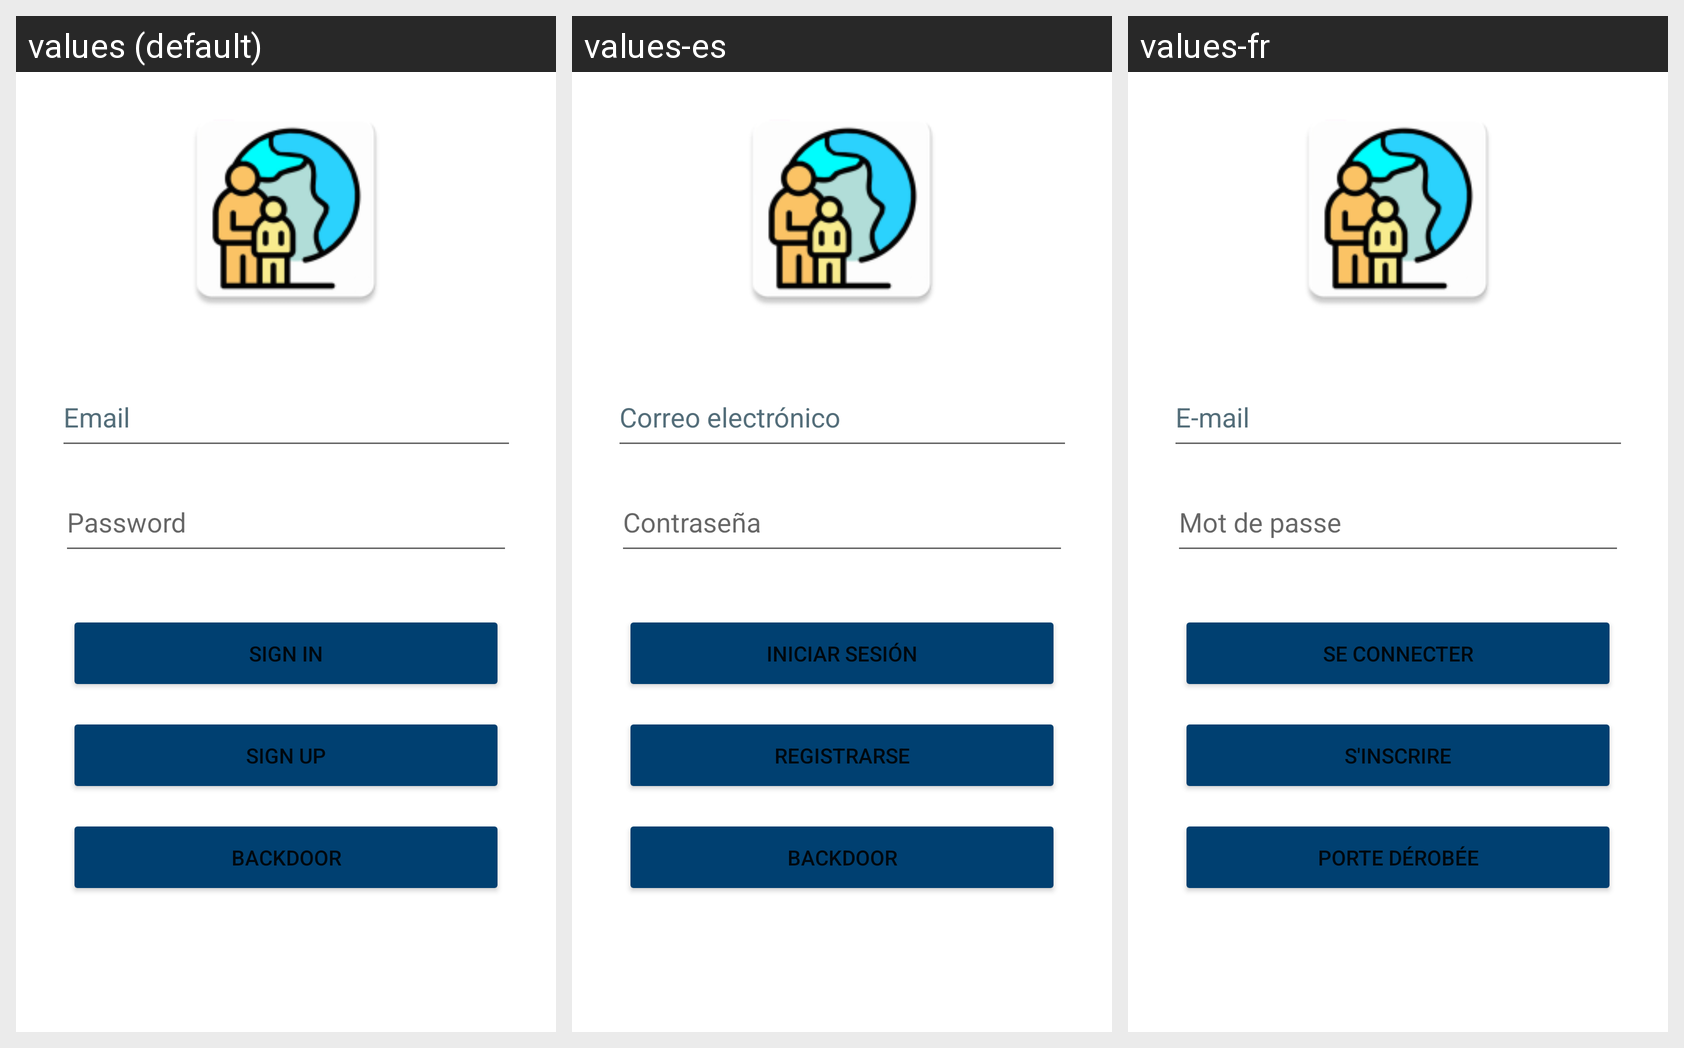

For this localized Android screen grid, give each drawn string resource with its value in every locale shown.
Android screen res/layout/activity_login.xml rendered under 3 locales, left to right: values (default), values-es, values-fr. Device: Nexus 5 (rendered at 1080×1920; each locale shown at half size, 540×960, under a caption strip naming it); theme AppTheme.
Strings drawn on this screen, with the default value and each locale's value (text and hints the layout hard-codes, and strings that could not be matched under every locale, appear in the picture but are not listed):

hint_email
  values: Email
  values-es: Correo electrónico
  values-fr: E-mail

hint_password
  values: Password
  values-es: Contraseña
  values-fr: Mot de passe

sign_in
  values: Sign In
  values-es: Iniciar sesión
  values-fr: Se connecter

sign_up
  values: Sign Up
  values-es: Registrarse
  values-fr: S'inscrire

backdoor
  values: Backdoor
  values-es: Backdoor
  values-fr: Porte dérobée
